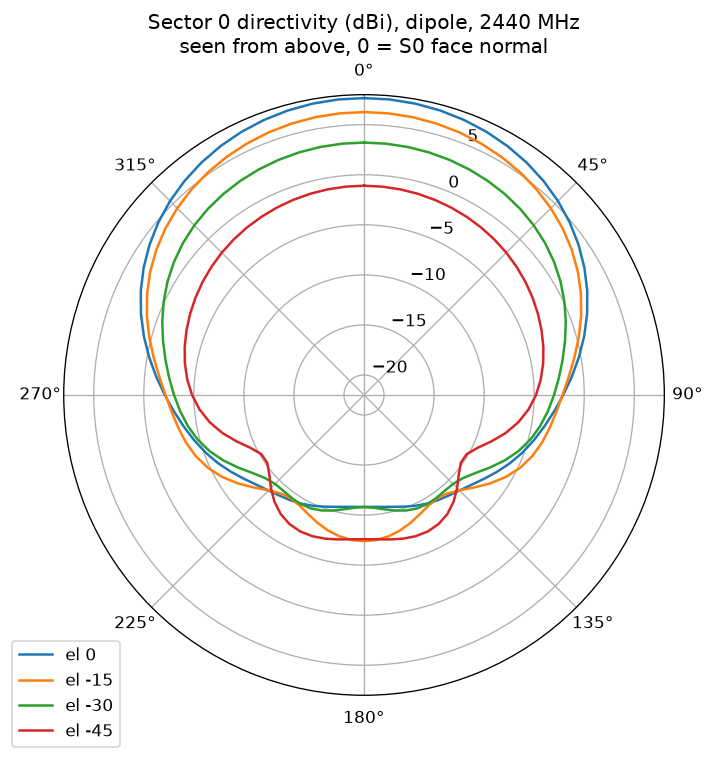

The data file committed next to this chart (first rows):
az_deg, el_deg, dbi
0, 90, -8.80
5, 90, -8.80
10, 90, -8.80
15, 90, -8.80
20, 90, -8.80
25, 90, -8.80
30, 90, -8.80
35, 90, -8.80
40, 90, -8.80
45, 90, -8.80
50, 90, -8.80
55, 90, -8.80
60, 90, -8.80
65, 90, -8.80
70, 90, -8.80
75, 90, -8.80
80, 90, -8.80
85, 90, -8.80
90, 90, -8.80
95, 90, -8.80
100, 90, -8.80
105, 90, -8.80
110, 90, -8.80
115, 90, -8.80
120, 90, -8.80
125, 90, -8.80
130, 90, -8.80
135, 90, -8.80
140, 90, -8.80
145, 90, -8.80
150, 90, -8.80
155, 90, -8.80
160, 90, -8.80
165, 90, -8.80
170, 90, -8.80
175, 90, -8.80
180, 90, -8.80
185, 90, -8.80
190, 90, -8.80
195, 90, -8.80
200, 90, -8.80
205, 90, -8.80
210, 90, -8.80
215, 90, -8.80
220, 90, -8.80
225, 90, -8.80
230, 90, -8.80
235, 90, -8.80
240, 90, -8.80
245, 90, -8.80
250, 90, -8.80
255, 90, -8.80
260, 90, -8.80
265, 90, -8.80
270, 90, -8.80
275, 90, -8.80
280, 90, -8.80
285, 90, -8.80
290, 90, -8.80
295, 90, -8.80
... 2,604 more rows
